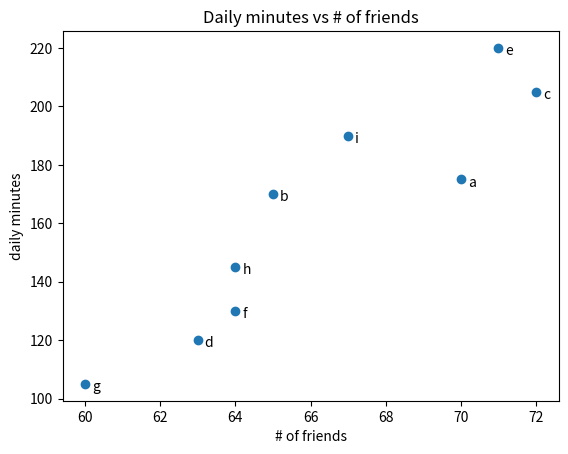

Source code (Python):
from matplotlib import pyplot as plt

if __name__ == '__main__':

    friends = [70, 65, 72, 63, 71, 64, 60, 64, 67]
    minutes = [175, 170, 205, 120, 220, 130, 105, 145, 190]
    labels = ['a', 'b', 'c', 'd', 'e', 'f', 'g', 'h', 'i']

    plt.scatter(friends, minutes)

    # labelling each point
    for label, friend_count, minute_count in zip(labels, friends, minutes):
        plt.annotate(label, xy=(friend_count,minute_count),xytext=(5, -5),textcoords='offset points')

    plt.title("Daily minutes vs # of friends")
    plt.xlabel("# of friends")
    plt.ylabel("daily minutes")
    plt.show()